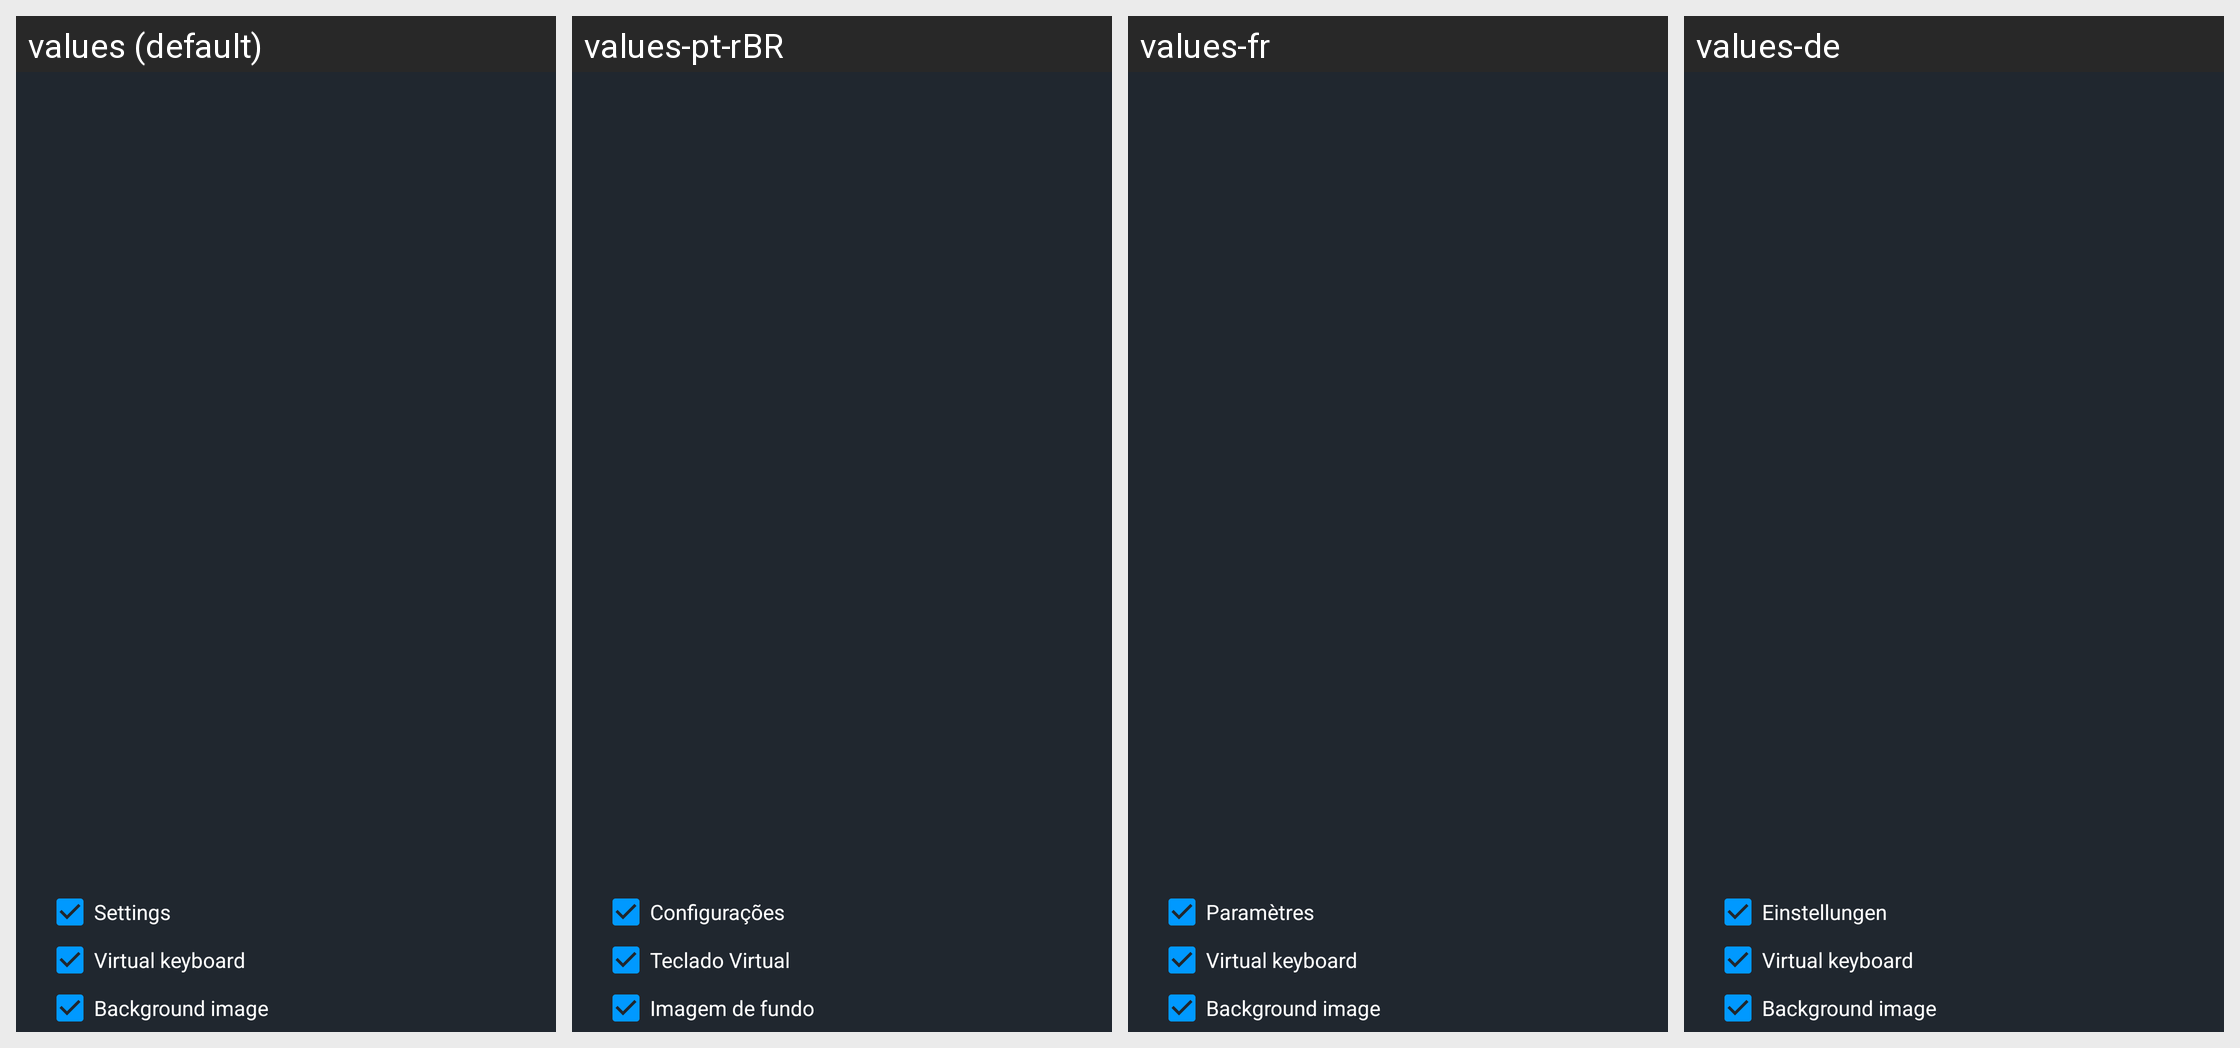

Locale-by-locale string values for the Android screen shown in this grid:
Android screen res/layout/dialog_load_profile.xml rendered under 4 locales, left to right: values (default), values-pt-rBR, values-fr, values-de. Device: Nexus 5 (rendered at 1080×1920; each locale shown at half size, 540×960, under a caption strip naming it); theme AppTheme.
Other locales in the repository, not shown: values-ar, values-az, values-az-rAZ, values-be, values-bn, values-bn-rBD, values-es, values-fa, values-fi, values-fil, values-fil-rPH, values-in, values-it, values-iw, values-ja, values-ms, values-pl, values-pl-rPL, values-ro, values-ru, values-ru-rRU, values-si, values-tr, values-uk, values-vi, values-zh-rCN.
Strings drawn on this screen, with the default value and each locale's value (text and hints the layout hard-codes, and strings that could not be matched under every locale, appear in the picture but are not listed):

settings
  values: Settings
  values-pt-rBR: Configurações
  values-fr: Paramètres
  values-de: Einstellungen

pref_virtual_keyboard_options
  values: Virtual keyboard
  values-pt-rBR: Teclado Virtual
  values-fr: Virtual keyboard
  values-de: Virtual keyboard

background_image
  values: Background image
  values-pt-rBR: Imagem de fundo
  values-fr: Background image
  values-de: Background image
